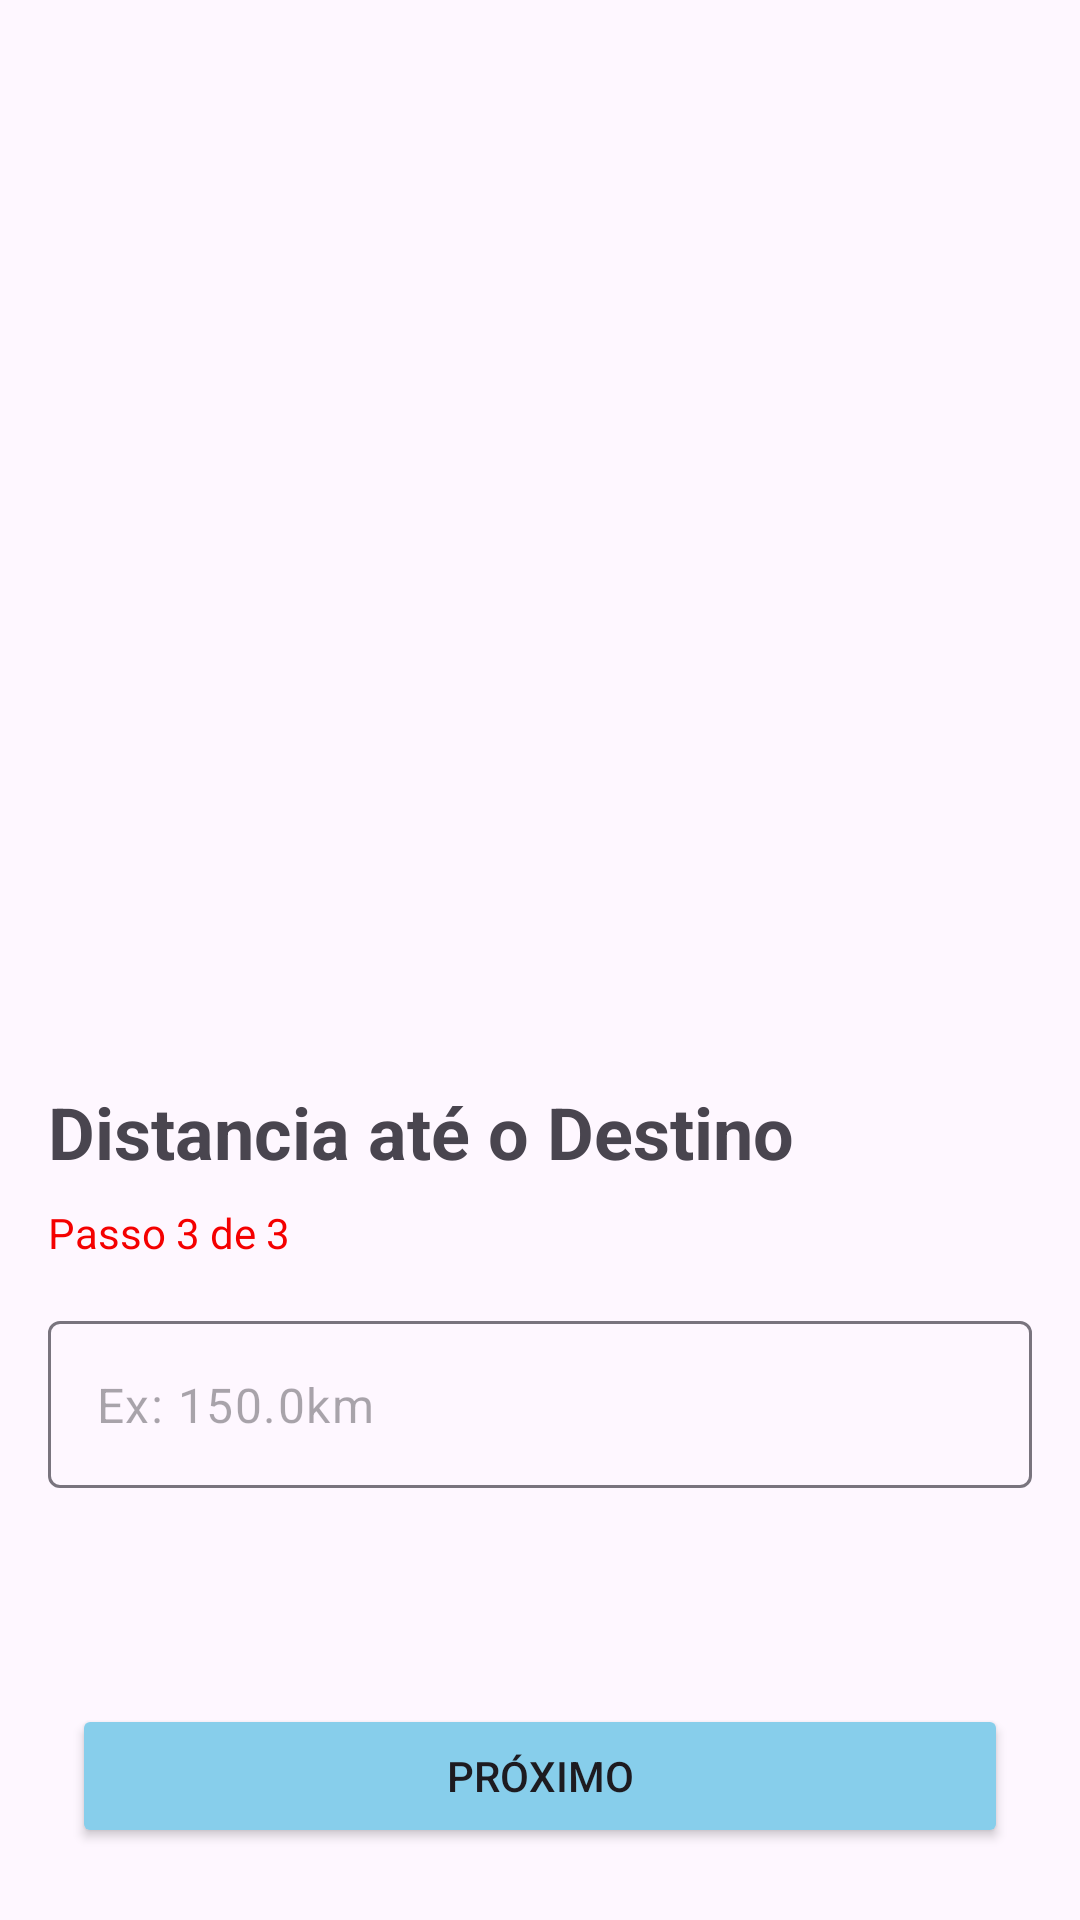

Layout XML and referenced resources for this Android screen:
<!-- AndroidManifest.xml: application theme Theme.FuelCalculator -->
<!-- res/layout/activity_main4.xml -->
<?xml version="1.0" encoding="utf-8"?>
<androidx.constraintlayout.widget.ConstraintLayout xmlns:android="http://schemas.android.com/apk/res/android"
    xmlns:app="http://schemas.android.com/apk/res-auto"
    xmlns:tools="http://schemas.android.com/tools"
    android:id="@+id/main"
    android:layout_width="match_parent"
    android:layout_height="match_parent"
    tools:context=".MainActivity4">

    <Button
        android:id="@+id/btn_proximo_3"
        android:layout_width="match_parent"
        android:layout_height="wrap_content"
        android:layout_margin="24dp"
        android:backgroundTint="@color/blue"
        android:text="Próximo"
        app:layout_constraintBottom_toBottomOf="parent"
        app:layout_constraintEnd_toEndOf="parent"
        app:layout_constraintStart_toStartOf="parent" />

    <com.google.android.material.textfield.TextInputLayout
        android:id="@+id/textInputLayout"
        android:layout_width="match_parent"
        android:layout_height="wrap_content"
        android:layout_marginStart="16dp"
        android:layout_marginEnd="16dp"
        android:layout_marginBottom="72dp"
        app:hintEnabled="false"
        app:layout_constraintBottom_toTopOf="@+id/btn_proximo_3"
        app:layout_constraintEnd_toEndOf="parent"
        app:layout_constraintStart_toStartOf="parent">

        <com.google.android.material.textfield.TextInputEditText
            android:id="@+id/edt_distancia"
            android:layout_width="match_parent"
            android:layout_height="wrap_content"
            android:hint="Ex: 150.0km"
            android:inputType="numberDecimal"
            android:maxLength="5" />
    </com.google.android.material.textfield.TextInputLayout>

    <TextView
        android:id="@+id/tv_descricao_7"
        android:layout_width="match_parent"
        android:layout_height="wrap_content"
        android:layout_marginStart="16dp"
        android:layout_marginEnd="16dp"
        android:textStyle="bold"
        android:layout_marginBottom="8dp"
        android:text="Distancia até o Destino"
        android:textSize="24sp"
        app:layout_constraintBottom_toTopOf="@+id/tv_descricao_8"
        app:layout_constraintEnd_toEndOf="parent"
        app:layout_constraintStart_toStartOf="parent" />

    <TextView
        android:id="@+id/tv_descricao_8"
        android:layout_width="match_parent"
        android:layout_height="wrap_content"
        android:layout_marginStart="16dp"
        android:layout_marginEnd="16dp"
        android:layout_marginBottom="20dp"
        android:text="Passo 3 de 3"
        android:textColor="@color/red"
        app:layout_constraintBottom_toTopOf="@+id/textInputLayout"
        app:layout_constraintEnd_toEndOf="parent"
        app:layout_constraintStart_toStartOf="parent" />

</androidx.constraintlayout.widget.ConstraintLayout>
<!-- resources referenced by this layout -->
<resources>
  <color name="blue">#87CEEB</color>
  <color name="red">#F40000</color>
  <style name="Theme.FuelCalculator" parent="Base.Theme.FuelCalculator" />
  <style name="Base.Theme.FuelCalculator" parent="Theme.Material3.DayNight.NoActionBar">
          
          <item name="colorPrimary">@color/primary_400</item>
          <item name="android:statusBarColor">@color/primary_400</item>
  
      </style>
  <color name="primary_400">#87CEEB</color>
</resources>
